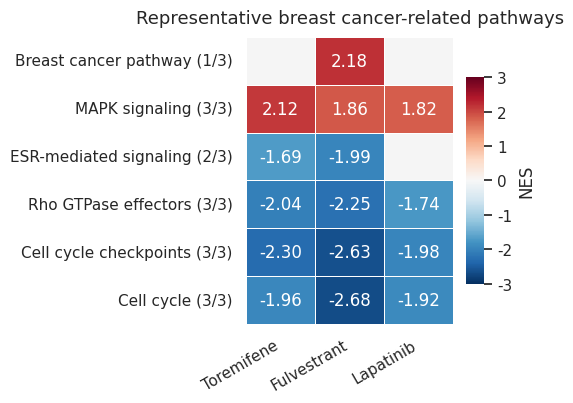

Source code (Python):
import numpy as np
import pandas as pd
import matplotlib.pyplot as plt
from matplotlib.colors import TwoSlopeNorm
from matplotlib import cm



# =========================
# 数据
# NaN = 该药物下这条通路不显著
# =========================
df = pd.DataFrame(
    {
        "Toremifene":   [np.nan,  2.12, -1.69, -2.04, -2.30, -1.96],
        "Fulvestrant":  [ 2.18,   1.86, -1.99, -2.25, -2.63, -2.68],
        "Lapatinib":    [np.nan,  1.82,  np.nan, -1.74, -1.98, -1.92],
    },
    index=[
        "Breast cancer pathway (1/3)",
        "MAPK signaling (3/3)",
        "ESR-mediated signaling (2/3)",
        "Rho GTPase effectors (3/3)",
        "Cell cycle checkpoints (3/3)",
        "Cell cycle (3/3)",
    ]
)

import seaborn as sns
import matplotlib.pyplot as plt

sns.set_theme(style="white")

plt.rcParams["font.family"] = "Arial"
plt.rcParams["font.sans-serif"] = ["Arial"]
plt.rcParams["pdf.fonttype"] = 42
plt.rcParams["ps.fonttype"] = 42

fig, ax = plt.subplots(figsize=(5.4, 4.2))

cmap = sns.color_palette(
    "RdBu_r",
    as_cmap=True
)
cmap.set_bad("#F5F5F5")

hm = sns.heatmap(
    df,
    cmap=cmap,
    center=0,
    vmin=-3,
    vmax=3,
    annot=True,
    fmt=".2f",
    linewidths=0.6,
    linecolor="white",
    cbar_kws={
        "label": "NES",
        "shrink": 0.72,
        "aspect": 12
    },
    ax=ax
)

ax.set_xlabel("")
ax.set_ylabel("")

ax.set_xticklabels(
    ax.get_xticklabels(),
    rotation=30,
    ha="right"
)

ax.set_title(
    "Representative breast cancer-related pathways",
    fontsize=13,
    pad=10
)

# colorbar去黑框
cbar = hm.collections[0].colorbar
cbar.outline.set_visible(False)

plt.tight_layout()

plt.savefig(
    "breast_pathway_heatmap.pdf",
    bbox_inches="tight"
)

plt.show()
